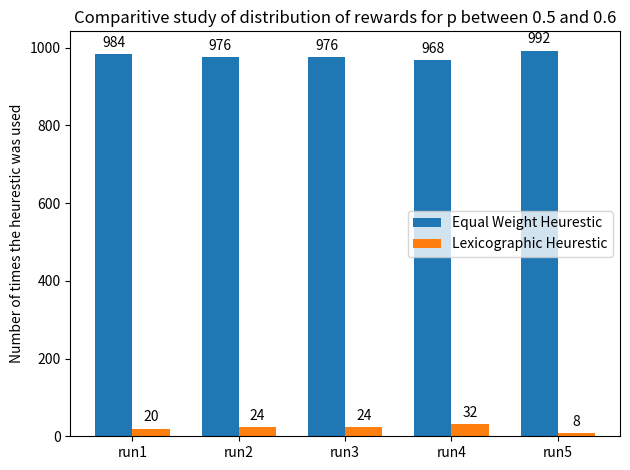
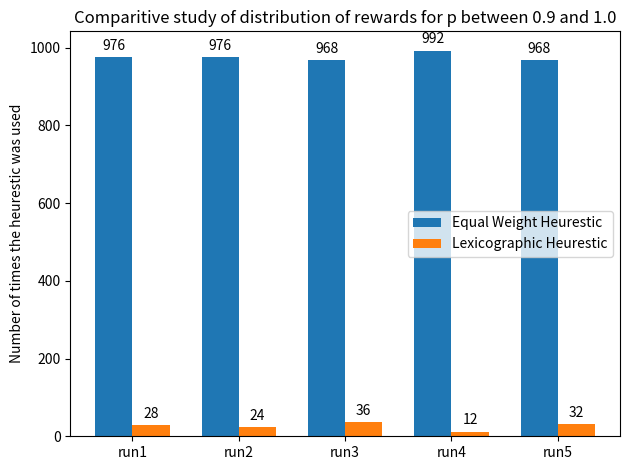

Reproduce these figures in Python, in order.
import random
import numpy as np
from dataclasses import dataclass
import time
import matplotlib.pyplot as plt
import sys

# 7 dollars per hour or 0.002 dollars / sec
OPPORTUNITY_COST  =  0.002
EPSILON = 0.1
MIN_BOUND = 0.5

@dataclass
class Gamble:
    p: float
    x: int
    y: int


#heurestic functions


def lexigographic_heurestic(g1, g2):
    """returns gamble number (1 or 2) based on payoff of most probable outcome"""

    #since p lies between 0.5 and 1, most probable outcome is x1 or x2
    #need to handle p = 0.5 case

    #clearly the cost is 1 here.
    if g1.x > g2.x:
        return g1
    else:
        return g2


def equal_weight_heurestic(g1, g2):
    """returns gamble number (1 or 2) based on highest average payoff"""

    #clearly the cost is 3 time steps
    avg1 = ( g1.x + g1.y ) / 2
    avg2 = ( g2.x + g2.y ) / 2

    if (avg1 > avg2):
        return g1
    else:
        return g2
 
def get_reward(g1, g2, heurestic, roulette_wheel):
    
    if heurestic == 'ewh':
        g = equal_weight_heurestic(g1, g2)
    else:
        g = lexigographic_heurestic(g1, g2) 
    

    if (roulette_wheel < g1.p):
        return g.x
    else:
        return g.y
        

def get_time_cost(heurestic):
    
    # 4 Reads + 2 Additions + 1 comparisions + 1 Result
    if heurestic == 'ewh':
        return 8 * OPPORTUNITY_COST

    # 2 Reads + 1 comparision + 1 Result
    else:
        return 4 * OPPORTUNITY_COST

def extract_features(g1):

    highest_outcome_probability = g1.p
    differnce = max(g1.x1, g1.y1) - min (g1.x1, g1.y1)
    return (highest_outcome_probability, differnce)


def get_relative_reward(g1, g2, heurestic):

    
    # outcome can be either o1 (with prob p) and o2 (with prob 1-p)


    #if outcome is o1

    actual_reward_o1 = get_reward(g1, g2, heurestic, 0)
    max_reward_o1 = max(g1.x, g2.x)
    predicted_relative_reward_o1 =  (actual_reward_o1 / max_reward_o1)

    # if outcome is o2
    actual_reward_o2 = get_reward(g1, g2, heurestic, 1)
    max_reward_o2 = max(g1.y, g2.y)
    predicted_relative_reward_o2 =  (actual_reward_o2 / max_reward_o2)

    # expected reward = o1*p + o2*(1-p)

    expected_reward = predicted_relative_reward_o1 * g1.p + predicted_relative_reward_o2 * (1 - g1.p)

    min_possible_reward = min(g1.x, g1.y, g2.x, g2.y)
    max_possible_strategy = max(g1.x, g1.y, g2.x, g2.y)
    predicted_absolute_reward = min(min_possible_reward + (max_possible_strategy - min_possible_reward) * expected_reward, max_possible_strategy)

    if heurestic == 'ewh':
        return predicted_absolute_reward / 8
    else:
        return predicted_absolute_reward / 4



# VOC = (utility of strategy s) - gamma * cost
def get_voc(g1, g2, heurestic):
    utility = get_relative_reward(g1, g2, heurestic)
    cost = get_time_cost(heurestic)
    voc = utility - cost
    #print(gamma, voc, heurestic)
    return voc
    

def get_strategy_epsilon_greedy(voc_ewh, voc_lh):

    # exploit
    if random.random() < 1 - EPSILON:
        if np.argmax((voc_ewh, voc_lh)) == 0:
            return "ewh"
        else:
            return "lh"
    
    #explore
    else:
        if random.random() < 0.5:
            return "ewh"
        else:
            return "lh"


# function code adopted from https://matplotlib.org/3.1.1/gallery/lines_bars_and_markers/barchart.html  
def autolabel(rects, ax):
    """Attach a text label above each bar in *rects*, displaying its height."""
    for rect in rects:
        height = rect.get_height()
        ax.annotate('{}'.format(height),
                    xy=(rect.get_x() + rect.get_width() / 2, height),
                    xytext=(0, 3),  # 3 points vertical offset
                    textcoords="offset points",
                    ha='center', va='bottom')


#################### main function #################

def run(n, prob_lower_bound = 0.5, prob_upper_bound = 1.0):

    if prob_lower_bound > 1 or prob_upper_bound < prob_lower_bound:
        print(f"Improper values of lower bound ({prob_lower_bound}) and upper bound ({prob_upper_bound})")
        sys.exit()
    results_ewh = []
    results_lh = []
    for i in range(n):
        reward = 0

        t = 0
        count_ewh = 0
        count_lh = 0

        while t < 1000:

            print(f"\nPresent time:  {t}\n")
            p = random.uniform(prob_lower_bound , prob_upper_bound)
            y1 = random.uniform(-10, -9)
            x2 = random.uniform(-10, -9)
            x1 = random.uniform(-10, -9)
            y2 = random.uniform(-10, -9)
            
            g1 = Gamble(p, x1, y1)
            g2 = Gamble(p, x2, y2)

            # for selecting the actual outcome, similar to what is done in genetic algorithms
            roulette_wheel = random.random()

            voc_ewh = get_voc(g1, g2, 'ewh')
            voc_lh = get_voc(g1, g2, 'lh')

            heurestic = get_strategy_epsilon_greedy(voc_ewh, voc_lh)
            print(f"usinh heurestic: {heurestic}")
            reward = reward + get_reward(g1, g2, heurestic, roulette_wheel)
            print(f"got reward: {reward}")
            #print(voc_ewh, voc_lh, g1, g2)

            
            if heurestic == "ewh":
                t = t + 8
                count_ewh = count_ewh + 8
            else:
                t = t + 4
                count_lh = count_lh + 4

        print("\nFinal statistics\n\n")

        print(f"\n\ntotal reward: {reward}")
        print(f"number of times equal weight heurestic is used: {count_ewh}")
        print(f"number of lexigographic heurestic is used: {count_lh}")
        results_ewh.append(count_ewh)
        results_lh.append(count_lh)

    print(results_ewh, results_lh)

    return results_ewh, results_lh

def plot_results(results_ewh, results_lh, prob_lower_bound, prob_upper_bound):
    labels = ['run1', 'run2', 'run3', 'run4', 'run5']

    x = np.arange(len(labels))  # the label locations
    width = 0.35  # the width of the bars

    fig, ax = plt.subplots()
    rects1 = ax.bar(x - width/2, results_ewh, width, label='Equal Weight Heurestic')
    rects2 = ax.bar(x + width/2, results_lh, width, label='Lexicographic Heurestic')

    # Add some text for labels, title and custom x-axis tick labels, etc.
    ax.set_ylabel('Number of times the heurestic was used')
    ax.set_title(f'Comparitive study of distribution of rewards for p between {prob_lower_bound} and {prob_upper_bound}')
    ax.set_xticks(x)
    ax.set_xticklabels(labels)
    ax.legend()

    autolabel(rects1, ax)
    autolabel(rects2, ax)

    fig.tight_layout()

    plt.show()


def main():

    prob_lower_bound = 0.5
    prob_upper_bound = 0.6
    results_ewh, results_lh = run(5, prob_lower_bound, prob_upper_bound)
    plot_results(results_ewh, results_lh, prob_lower_bound, prob_upper_bound)

    prob_lower_bound = 0.9
    prob_upper_bound = 1.0
    results_ewh, results_lh = run(5, prob_lower_bound, prob_upper_bound)
    plot_results(results_ewh, results_lh, prob_lower_bound, prob_upper_bound)
    

if __name__ == "__main__":
    main()